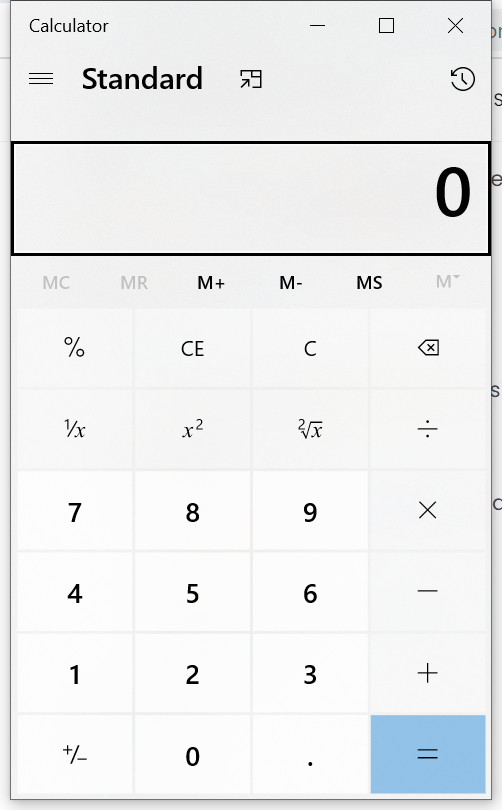
Task: This robot opens up notpad and types something into it.
Workflow: Application

Step 1: Use Application: Calculator in window 'Calculator' (applicationframehost.exe)

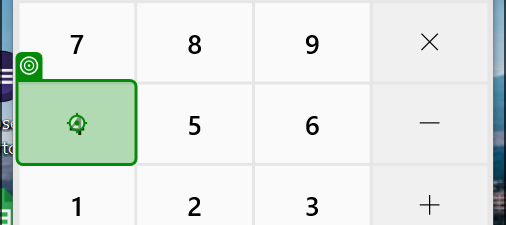
Step 2: click on the button in window 'Calculator' (applicationframehost.exe)

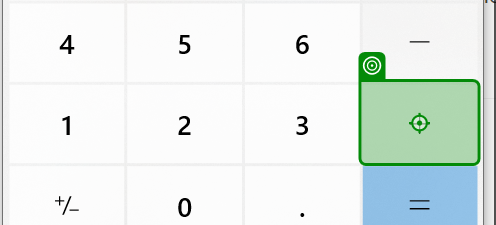
Step 3: click on the button 'Plus' in window 'Calculator' (applicationframehost.exe)

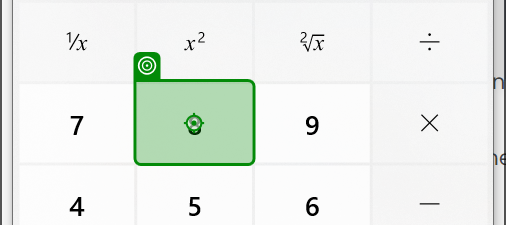
Step 4: click on the button 'Eight' in window 'Calculator' (applicationframehost.exe)

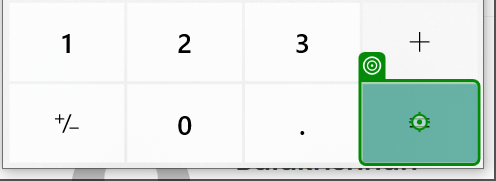
Step 5: click on the button 'Equals' in window 'Calculator' (applicationframehost.exe)

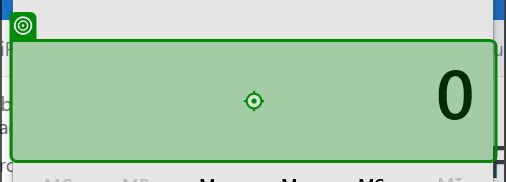
Step 6: type a value into the text 'Display is *' in window 'Calculator' (applicationframehost.exe) (repeated 2 times)
